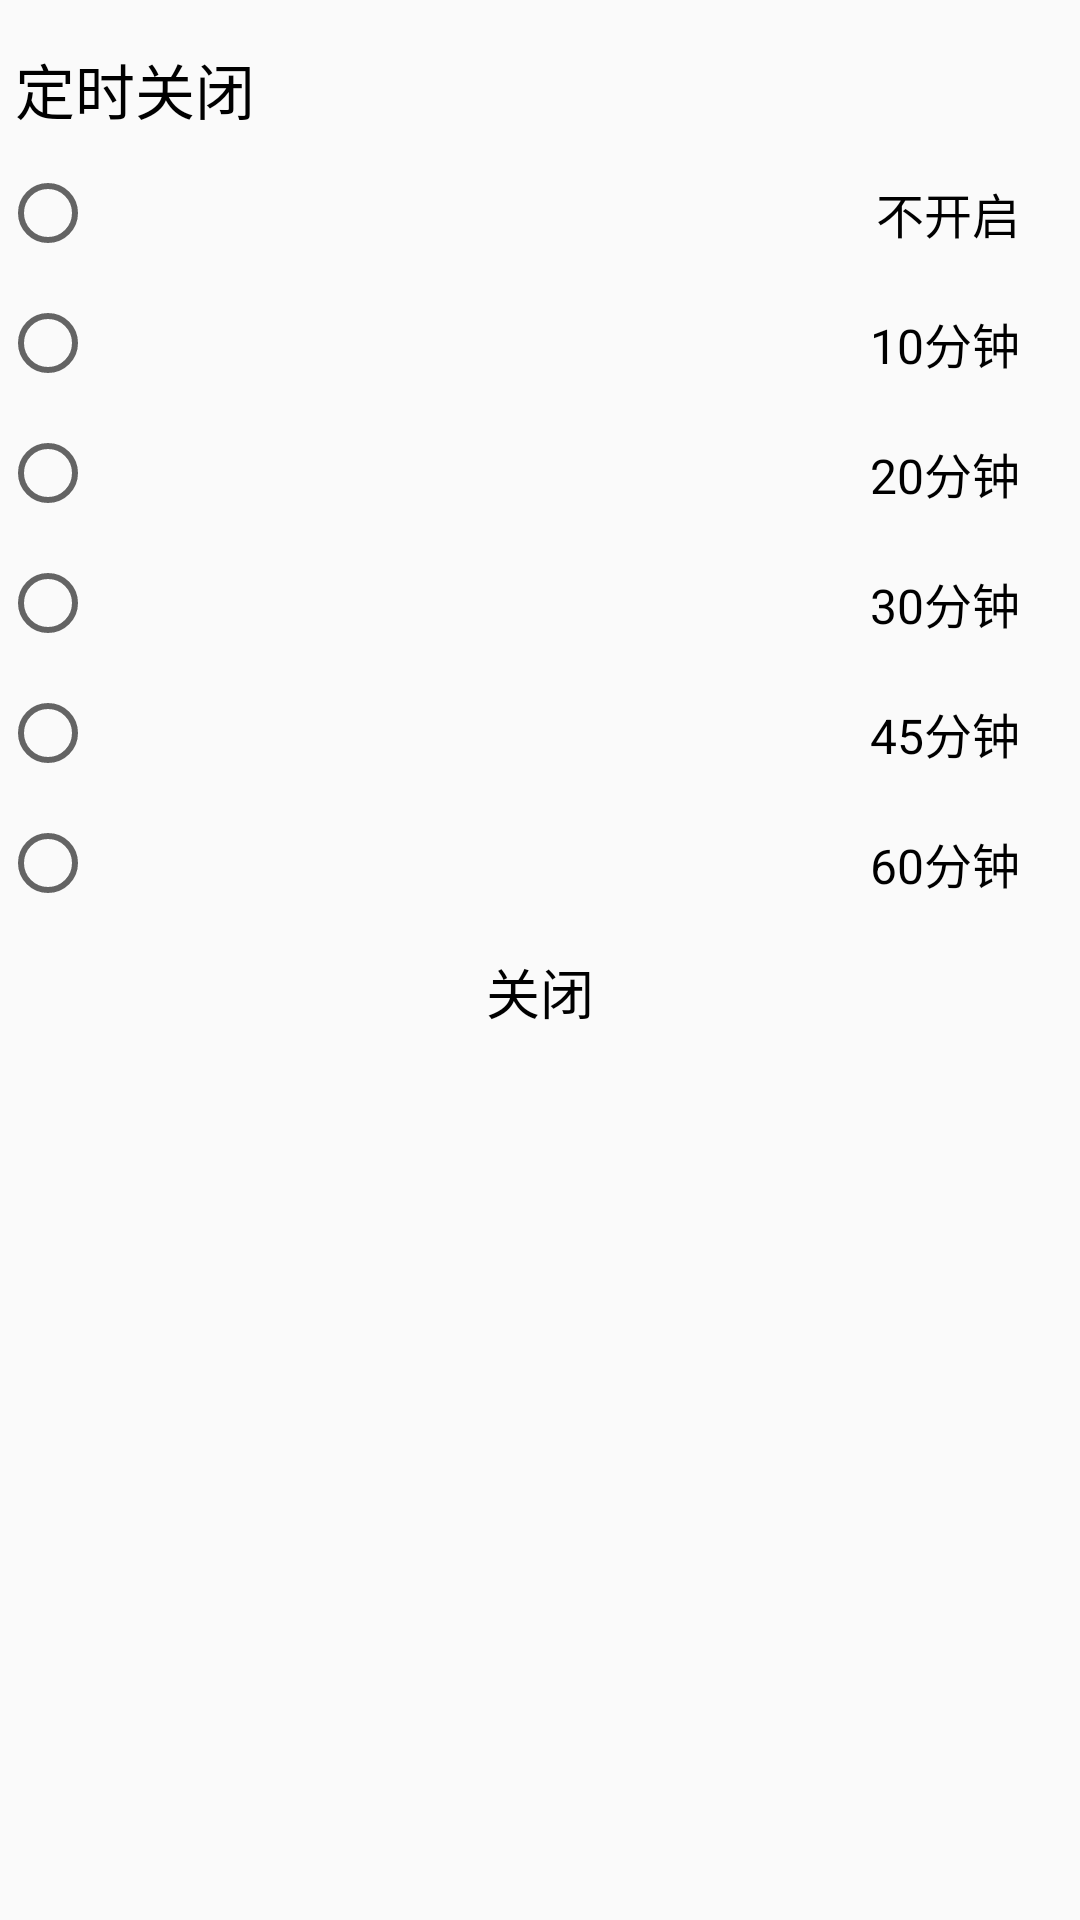

Reconstruct the res/layout file that produces this screen, plus the resources it refers to.
<!-- AndroidManifest.xml: application theme AppTheme -->
<!-- res/layout/pop_time_list.xml -->
<?xml version="1.0" encoding="utf-8"?>
<LinearLayout xmlns:android="http://schemas.android.com/apk/res/android"
    android:layout_width="match_parent"
    android:layout_height="wrap_content"
    android:background="@drawable/shape_play_list_bg"
    android:orientation="vertical">


    <TextView
        android:layout_marginTop="15dp"
        android:text="定时关闭"
        android:layout_marginLeft="5dp"
        android:textSize="20sp"
        android:textColor="@color/black"
        android:layout_width="wrap_content"
        android:layout_height="wrap_content"/>
    <RadioGroup
        android:id="@+id/time_group"
        android:layout_width="match_parent"
        android:layout_height="wrap_content">

        <RadioButton
            android:layout_marginTop="5dp"
            android:id="@+id/radio_0"
            android:gravity="right|center_vertical"
            android:layout_marginRight="10dp"
            android:text="不开启"
            android:padding="10dp"
            android:textSize="16sp"
            android:layout_width="match_parent"
            android:layout_height="wrap_content"
            android:layout_alignParentRight="true" />
        <RadioButton
            android:id="@+id/radio_10"
            android:gravity="right|center_vertical"
            android:layout_marginRight="10dp"
            android:text="10分钟"
            android:padding="10dp"
            android:textSize="16sp"
            android:layout_width="match_parent"
            android:layout_height="wrap_content"
            android:layout_alignParentRight="true" />
        <RadioButton
            android:id="@+id/radio_20"
            android:gravity="right|center_vertical"
            android:layout_marginRight="10dp"
            android:text="20分钟"
            android:padding="10dp"
            android:textSize="16sp"
            android:layout_width="match_parent"
            android:layout_height="wrap_content"
            android:layout_alignParentRight="true" />
        <RadioButton
            android:id="@+id/radio_30"
            android:gravity="right|center_vertical"
            android:layout_marginRight="10dp"
            android:text="30分钟"
            android:padding="10dp"
            android:textSize="16sp"
            android:layout_width="match_parent"
            android:layout_height="wrap_content"
            android:layout_alignParentRight="true" />
        <RadioButton
            android:id="@+id/radio_45"
            android:gravity="right|center_vertical"
            android:layout_marginRight="10dp"
            android:text="45分钟"
            android:padding="10dp"
            android:textSize="16sp"
            android:layout_width="match_parent"
            android:layout_height="wrap_content"
            android:layout_alignParentRight="true" />
        <RadioButton
            android:id="@+id/radio_60"
            android:gravity="right|center_vertical"
            android:layout_marginRight="10dp"
            android:text="60分钟"
            android:padding="10dp"
            android:textSize="16sp"
            android:layout_width="match_parent"
            android:layout_height="wrap_content"
            android:layout_alignParentRight="true" />

    </RadioGroup>

    <TextView
        android:id="@+id/time_list_close_btn"
        android:layout_width="match_parent"
        android:layout_height="wrap_content"
        android:layout_below="@id/play_list_rv"
        android:gravity="center"
        android:paddingTop="8dp"
        android:paddingBottom="8dp"
        android:text="关闭"
        android:textColor="@color/black"
        android:textSize="18sp" />
</LinearLayout>
<!-- resources referenced by this layout -->
<resources>
  <color name="black">#000000</color>
  <style name="AppTheme" parent="Theme.AppCompat.Light.NoActionBar">
          
          <item name="colorPrimary">@color/colorPrimary</item>
          <item name="colorPrimaryDark">@color/colorPrimaryDark</item>
          <item name="colorAccent">@color/colorAccent</item>
      </style>
  <color name="colorPrimary">#FA7254</color>
  <color name="colorPrimaryDark">#FA7254</color>
  <color name="colorAccent">#FA7254</color>
</resources>
